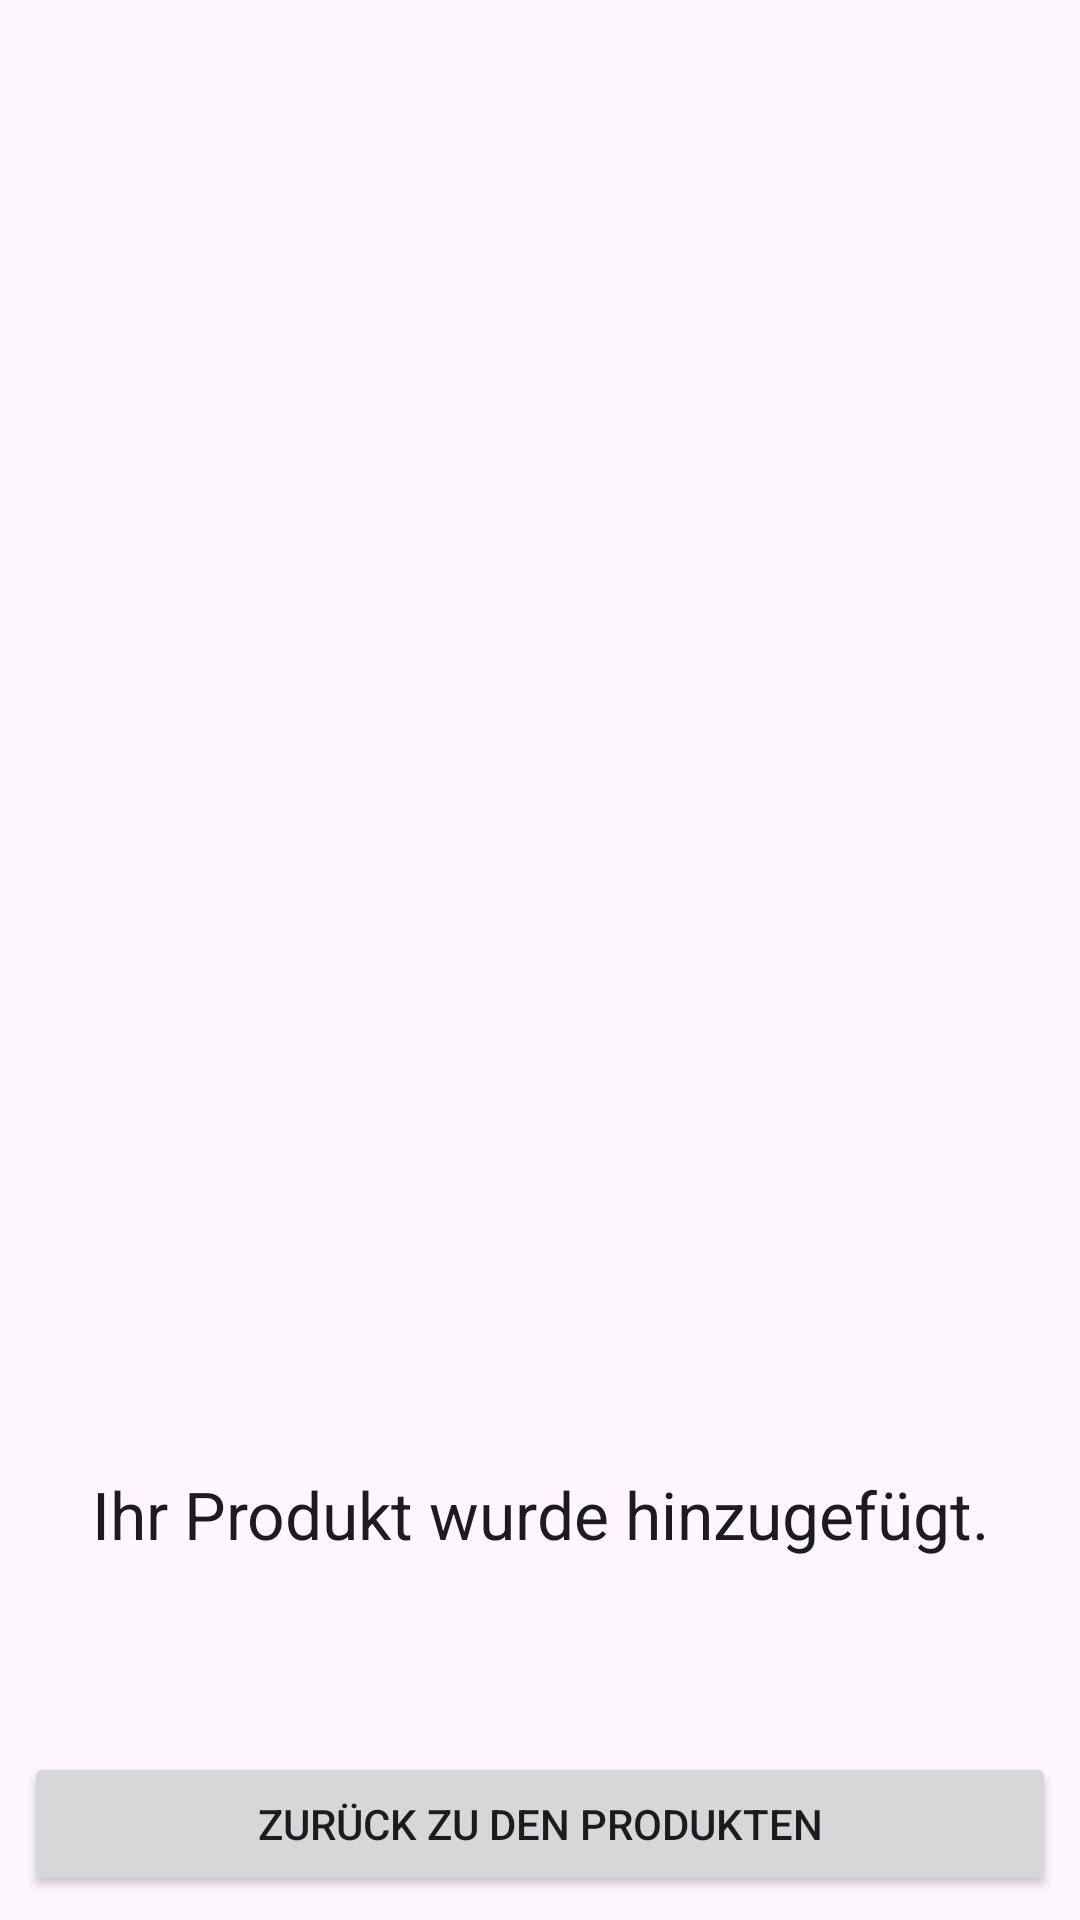

Android layout source for this screen:
<!-- AndroidManifest.xml: application theme Theme.AppActivitys -->
<!-- res/layout/fragment_provider_product_added.xml -->
<?xml version="1.0" encoding="utf-8"?>
<LinearLayout
    xmlns:android="http://schemas.android.com/apk/res/android"
    android:layout_width="match_parent"
    android:layout_height="match_parent"
    android:padding="8dp"
    android:orientation="vertical">

    <TextView
        android:id="@+id/textView1"
        android:layout_width="match_parent"
        android:layout_height="wrap_content"
        android:layout_weight="1"
        android:textAlignment="center"
        android:textAppearance="@style/TextAppearance.AppCompat.Large" />

    <ImageView
        android:id="@+id/imageView3"
        android:layout_width="wrap_content"
        android:layout_height="0dp"
        android:layout_weight="2"
        android:src="@drawable/success" />

    <TextView
        android:id="@+id/textView2"
        android:layout_width="match_parent"
        android:layout_height="wrap_content"
        android:layout_weight="1"
        android:gravity="center"
        android:text="@string/your_product_was_added"
        android:textAlignment="center"
        android:textAppearance="@style/TextAppearance.AppCompat.Large" />

    <Button
        android:id="@+id/button"
        android:layout_width="match_parent"
        android:layout_height="wrap_content"
        android:text="@string/back_to_products" />

</LinearLayout>
<!-- resources referenced by this layout -->
<resources>
  <string name="back_to_products">Zurück zu den Produkten</string>
  <string name="your_product_was_added">Ihr Produkt wurde hinzugefügt.</string>
  <style name="Theme.AppActivitys" parent="Base.Theme.AppActivitys" />
  <style name="Base.Theme.AppActivitys" parent="Theme.Material3.DayNight.NoActionBar">
          
          
      </style>
</resources>
